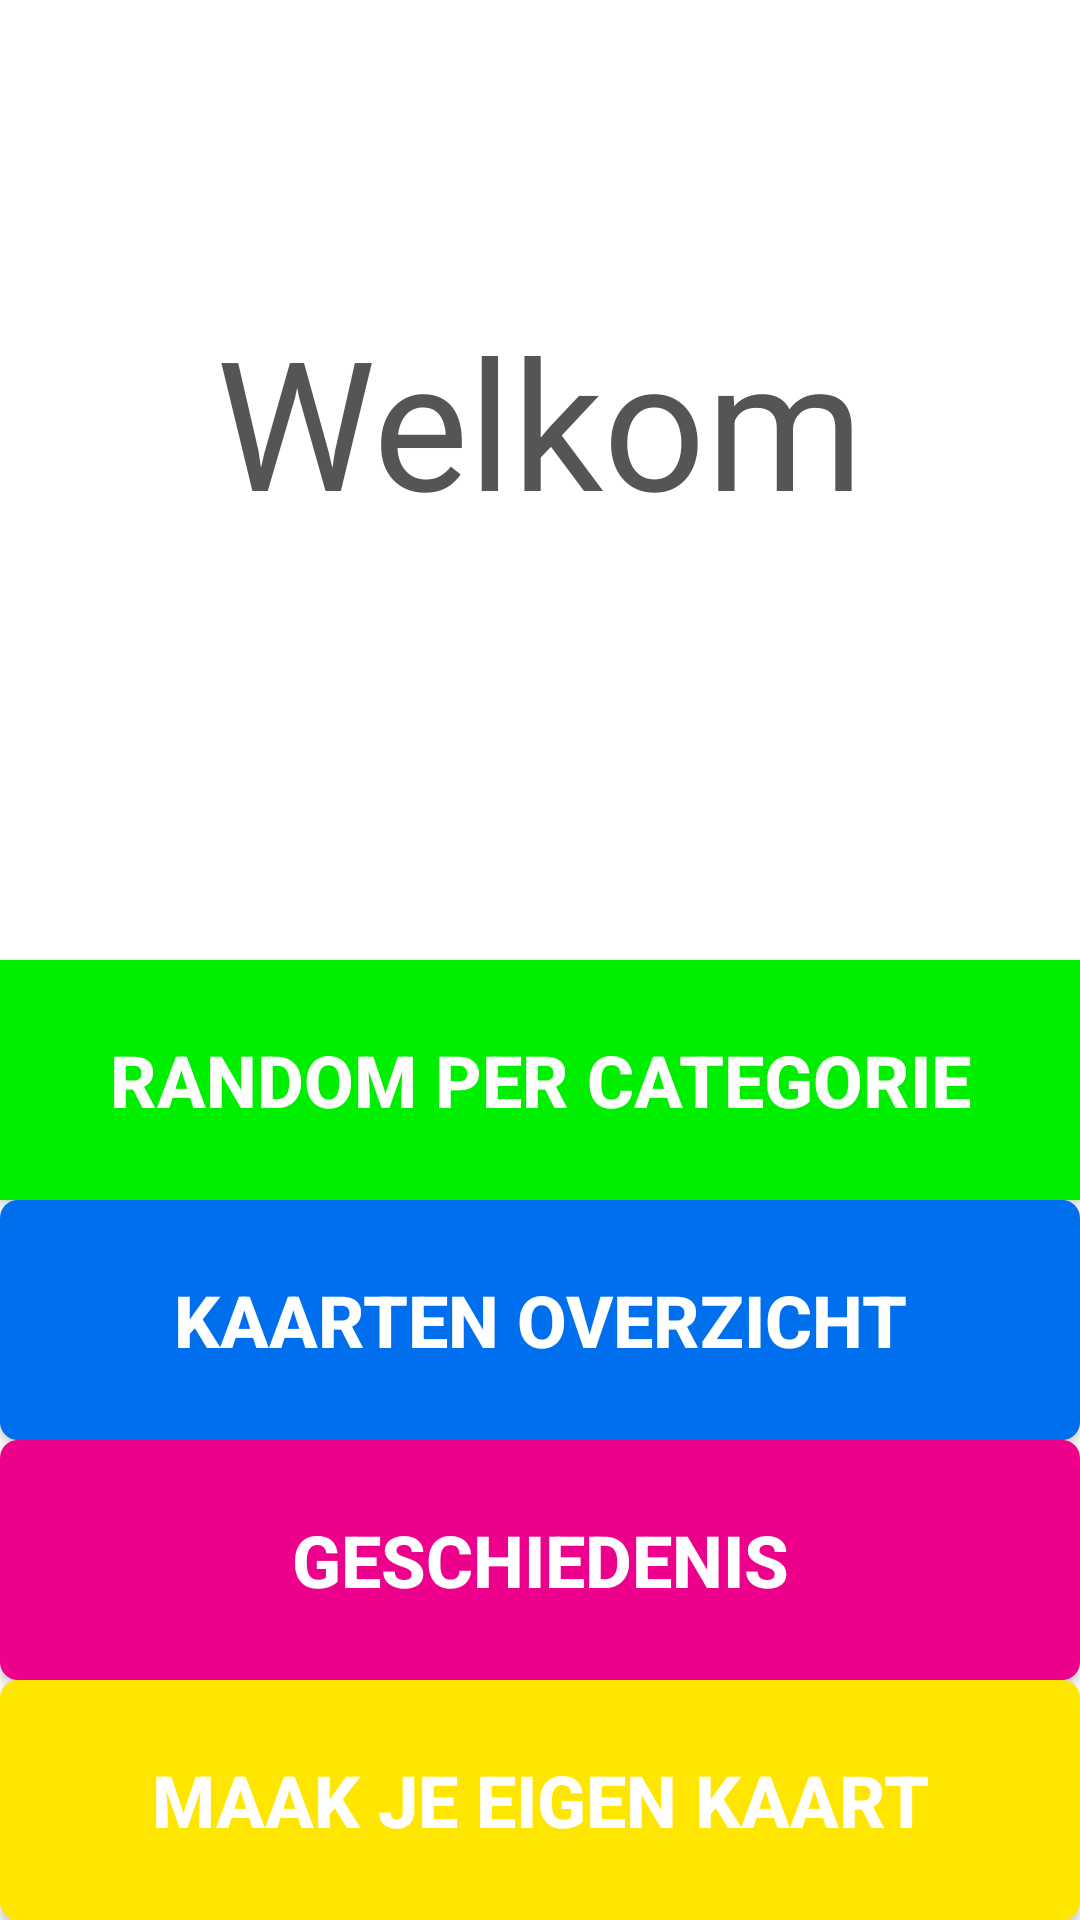

Write the Android layout XML for this screen, with the resource values it uses.
<!-- AndroidManifest.xml: application theme Theme.AppCompat.Light.NoActionBar -->
<!-- res/layout/activity_menu.xml -->
<?xml version="1.0" encoding="utf-8"?>
<RelativeLayout xmlns:android="http://schemas.android.com/apk/res/android"
    xmlns:tools="http://schemas.android.com/tools"
    android:id="@+id/activity_main"
    android:layout_width="match_parent"
    android:layout_height="match_parent"
    android:background="#fff"
    android:padding="0dp"
    android:paddingBottom="@dimen/activity_vertical_margin"
    android:paddingLeft="@dimen/activity_horizontal_margin"
    android:paddingRight="@dimen/activity_horizontal_margin"
    android:paddingTop="@dimen/activity_vertical_margin"
    android:fitsSystemWindows="true"
    tools:context="link.fls.swipestacksample.MenuActivity"
    android:orientation="horizontal">

    <TextView
        android:id="@+id/welkomTitle"
        android:layout_width="match_parent"
        android:layout_height="wrap_content"
        android:layout_marginTop="100dp"
        android:text="Welkom"
        android:textAlignment="center"
        android:textColor="#555"
        android:textSize="60sp" />

    <Button
        android:id="@+id/buttonPerCategorie"
        android:layout_width="match_parent"
        android:layout_height="80dp"
        android:layout_alignParentEnd="true"
        android:layout_alignParentLeft="true"
        android:layout_alignParentRight="true"
        android:layout_alignParentStart="true"
        android:layout_marginBottom="240dp"
        android:background="@drawable/main_button_green"
        android:text="Random per categorie"
        android:textStyle="bold"
        android:textColor="@color/white"
        android:textSize="24dp"
        android:layout_alignParentBottom="true"/>

    <Button
        android:id="@+id/buttonOverzicht"
        android:layout_width="wrap_content"
        android:layout_height="80dp"
        android:layout_alignParentEnd="true"
        android:layout_alignParentLeft="true"
        android:layout_alignParentRight="true"
        android:layout_alignParentStart="true"
        android:layout_marginBottom="160dp"
        android:background="@drawable/main_button_blue"
        android:text="Kaarten overzicht"
        android:textStyle="bold"
        android:textColor="@color/white"
        android:textSize="24dp"
        android:layout_alignParentBottom="true"/>

    <Button
        android:id="@+id/buttonGeschiedenis"
        android:layout_width="wrap_content"
        android:layout_height="80dp"
        android:background="@drawable/main_button_magenta"
        android:padding="17dp"
        android:text="Geschiedenis"
        android:textColor="@color/white"
        android:textStyle="bold"
        android:textSize="24dp"
        android:layout_marginBottom="80dp"
        android:layout_alignParentBottom="true"
        android:layout_alignParentRight="true"
        android:layout_alignParentEnd="true"
        android:layout_alignParentLeft="true"
        android:layout_alignParentStart="true" />

    <Button
        android:id="@+id/buttonEigenKaart"
        android:layout_width="wrap_content"
        android:layout_height="80dp"
        android:layout_alignParentEnd="true"
        android:layout_marginTop="450dp"
        android:background="@drawable/main_button_yellow"
        android:text="Maak je eigen kaart"
        android:textStyle="bold"
        android:textColor="@color/white"
        android:textSize="24dp"
        android:layout_alignParentRight="true"
        android:layout_alignParentLeft="true"
        android:layout_alignParentStart="true"
        android:layout_alignParentBottom="true"/>
</RelativeLayout>
<!-- resources referenced by this layout -->
<resources>
  <color name="white">#fff</color>
  <dimen name="activity_horizontal_margin">16dp</dimen>
  <dimen name="activity_vertical_margin">16dp</dimen>
  <!-- drawable main_button_blue (drawable-xhdpi) -->
  <?xml version="1.0" encoding="utf-8"?>
  <selector xmlns:android="http://schemas.android.com/apk/res/android" >
      <item android:state_pressed="true" >
          <shape android:shape="rectangle"  >
              <corners android:radius="6dip" />
              <solid android:color="@color/blue"/>
          </shape>
      </item>
      <item android:state_focused="true">
          <shape android:shape="rectangle"  >
              <corners android:radius="6dip" />
              <solid android:color="@color/blue"/>
          </shape>
      </item>
      <item >
          <shape android:shape="rectangle"  >
              <corners android:radius="6dip" />
              <solid android:color="@color/blue"/>
          </shape>
      </item>
  </selector>
  <!-- drawable main_button_green (drawable-xhdpi) -->
  <?xml version="1.0" encoding="utf-8"?>
  <selector xmlns:android="http://schemas.android.com/apk/res/android" >
      <item android:state_pressed="true" >
          <shape android:shape="rectangle"  >
              <solid android:color="@color/greenD"/>
          </shape>
      </item>
      <item android:state_focused="true">
          <shape android:shape="rectangle"  >
              <solid android:color="@color/green"/>
          </shape>
      </item>
      <item >
          <shape android:shape="rectangle"  >
              <solid android:color="@color/green"/>
          </shape>
      </item>
  </selector>
  <!-- drawable main_button_magenta (drawable-xhdpi) -->
  <?xml version="1.0" encoding="utf-8"?>
  <selector xmlns:android="http://schemas.android.com/apk/res/android" >
      <item android:state_pressed="true" >
          <shape android:shape="rectangle"  >
              <corners android:radius="6dip" />
              <solid android:color="@color/magenta"/>
          </shape>
      </item>
      <item android:state_focused="true">
          <shape android:shape="rectangle"  >
              <corners android:radius="6dip" />
              <solid android:color="@color/magenta"/>
          </shape>
      </item>
      <item >
          <shape android:shape="rectangle"  >
              <corners android:radius="6dip" />
              <solid android:color="@color/magenta"/>
          </shape>
      </item>
  </selector>
  <!-- drawable main_button_yellow (drawable-xhdpi) -->
  <?xml version="1.0" encoding="utf-8"?>
  <selector xmlns:android="http://schemas.android.com/apk/res/android" >
      <item android:state_pressed="true" >
          <shape android:shape="rectangle"  >
              <corners android:radius="6dip" />
              <solid android:color="@color/yellow"/>
          </shape>
      </item>
      <item android:state_focused="true">
          <shape android:shape="rectangle"  >
              <corners android:radius="6dip" />
              <solid android:color="@color/yellow"/>
          </shape>
      </item>
      <item >
          <shape android:shape="rectangle"  >
              <corners android:radius="6dip" />
              <solid android:color="@color/yellow"/>
          </shape>
      </item>
  </selector>
  <color name="blue">#006fed</color>
  <color name="greenD">#00cc00</color>
  <color name="green">#00ef00</color>
  <color name="magenta">#ec008c</color>
  <color name="yellow">#ffe600</color>
</resources>
